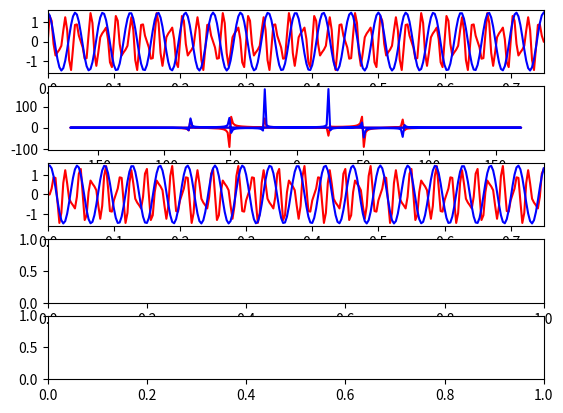

The matplotlib source for this figure:
#Testing my understanding of simple fourier transforms ...

USE_SCIPY_CONVENTIONS = 1 ##changes a few factors of -1

from numpy import sin, cos, pi, linspace
from scipy.fft import fft, fftfreq
from matplotlib import pyplot as plt
fig, ax = plt.subplots(5, 1)


def func(x):
    return sin(50.0*2.0*pi*x) + 0.5*sin(80.0*2.0*pi*x) + 1.47*cos(24.0*2.0*pi*x)*1.j


#Constants
N_SAMPLE_PTS = 256
SAMPLE_LO = 0.0
SAMPLE_HI = 3/4
sspacing = (SAMPLE_HI - SAMPLE_LO) / N_SAMPLE_PTS

#Base x, y
##set
xBase = list(linspace(SAMPLE_LO, SAMPLE_HI, N_SAMPLE_PTS))
yBase = [func(x) for x in xBase]
yBaseRe = [y.real for y in yBase]
yBaseIm = [y.imag for y in yBase]
##plot
ax[0].plot(xBase, yBaseRe, 'r')
ax[0].plot(xBase, yBaseIm, 'b')






#   ---   custom fft   ---------------------------------------------------------------------------------------
print("custom...")
#Convert an array of [z0, z1, z2, ..., z(N-1)] to an  array of [z0.re, z0.im, z1.re, z1.im, ... ]
def GetAdjacentArr(arr):
    ret = [None for i in range(0, 2*len(arr))]
    if(type(arr[0]) == int):
        for i in range(0, len(arr)):
            ret[2*i] = arr[i]
            ret[2*i + 1] = 0.
    elif(type(arr[0] == complex)):
        for i in range(0, len(arr)):
            ret[2*i] = arr[i].real
            ret[2*i + 1] = arr[i].imag
    else:
        print("???")
        exit(1)

    return ret

##nSamples = number of complex data points (the actual array is twice this size since
##it's elements are [z0.re, z0.im, z1.re, z1.im, ...])
def MyFFtFreqs(nSamples, sampleSpacing):
    len = 2*nSamples
    mult = 1/(nSamples*sampleSpacing)

    ret = [None for i in range(0, 2*nSamples)]
    ret[0], ret[1] = 0., 0.
    for i in range(1, nSamples//2):
        indP = 2*i
        indN = len - indP
        val = i*mult

        ret[indP] = val
        ret[indP + 1] = val
        ret[indN] = -val
        ret[indN + 1] = -val
    ret[nSamples], ret[nSamples + 1] = ret[nSamples + 2] - mult, ret[nSamples + 2] - mult

    return ret


#From Numerical Recipes's 'four1' example ...
##nSamples = number of complex data points (the actual array is twice this size since
##it's elements are [z0.re, z0.im, z1.re, z1.im, ...])
##nSamples must be a power of 2
##type is -1 or +1, for inverse (times nSamples) or forwards dft respectivly
from numpy import pi
def MyFFT(nSamples, arr, type):
    ##check for nSamples a power of 2 - the one and only error checking that I'll do
    if(nSamples < 2 or nSamples&(nSamples - 1)):
        print("not dealing with that number")
        exit(2)

    #uncomment for scipy convention
    if(USE_SCIPY_CONVENTIONS):
        type *= -1

    nn, mMax, i, j, m, iStep, count = None, None, None, None, None, None, None ##ints
    wTmp, wr, tmpR, wpr, wpi, wi, tmpI, theta = None, None, None, None, None, None, None, None ##floats
    nn = nSamples << 1

    ##bit reversal
    j = 1
    for i in range(1, nn, 2):
        if(j > i):
            arr[j - 1], arr[i - 1] = arr[i - 1], arr[j - 1]
            arr[j], arr[i] = arr[i], arr[j]

        m = nSamples
        while(m > 2 and j > m):
            j -= m
            m >>= 1

        j += m

    ##Danielson - Lanczos
    mMax = 2
    count = 0
    while(nn > mMax):
        iStep = mMax << 1
        theta = type*(2.0*pi/mMax) ###trig recurr
        wTmp = sin(0.5*theta)
        wpr = -2.0*wTmp*wTmp
        wpi = sin(theta)

        ##DELTE ME
        print("mmax", mMax, "->", count, "thetas/pi", theta/pi, 0.5*theta/pi)
        ##DELETE ME

        wr = 1.0
        wi = 0.0

        for m in range(1, mMax, 2):
            for i in range(m, nn + 1, iStep):
                j = i + mMax
                tmpR = wr*arr[j - 1] - wi*arr[j]
                tmpI = wr*arr[j] + wi*arr[j - 1]

                arr[j - 1] = arr[i - 1] - tmpR
                arr[j] = arr[i] - tmpI
                arr[i - 1] += tmpR
                arr[i] += tmpI

            wTmp = wr
            wr = wTmp*wpr - wi*wpi + wr
            wi = wi*wpr + wTmp*wpi + wi

        mMax = iStep
        count += 1

    return arr


#-------------------------------------------------------------------------------------------------------------

##set 1
yBase_ = GetAdjacentArr(yBase)
yTran = MyFFT(N_SAMPLE_PTS, yBase_, 1)
xTran = MyFFtFreqs(N_SAMPLE_PTS, sspacing)
xTranReduced, yTranRe, yTranIm = [], [], []
for i in range(0, N_SAMPLE_PTS):
    xTranReduced.append(xTran[2*i])
    yTranRe.append(yTran[2*i])
    yTranIm.append(yTran[2*i + 1])
##plot
ax[1].plot(xTranReduced, yTranRe, 'r')
ax[1].plot(xTranReduced, yTranIm, 'b')


#set 2
yBase_ = GetAdjacentArr(yBase)
yTran = MyFFT(N_SAMPLE_PTS, yTran, 1)
xTran = MyFFtFreqs(N_SAMPLE_PTS, sspacing)
xTranReduced, yTranRe, yTranIm = [], [], []
for i in range(0, N_SAMPLE_PTS):
    xTranReduced.append(xTran[2*i])
    yTranRe.append(yTran[2*i] / N_SAMPLE_PTS)
    yTranIm.append(yTran[2*i + 1] / N_SAMPLE_PTS)
##plot
ax[2].plot(xBase, yTranRe, 'r')
ax[2].plot(xBase, yTranIm, 'b')



#   ---   End   ----------------------------------------------------------------------------------------------
ax[0].set_xlim(SAMPLE_LO, SAMPLE_HI)
ax[2].set_xlim(SAMPLE_LO, SAMPLE_HI)
plt.show()
